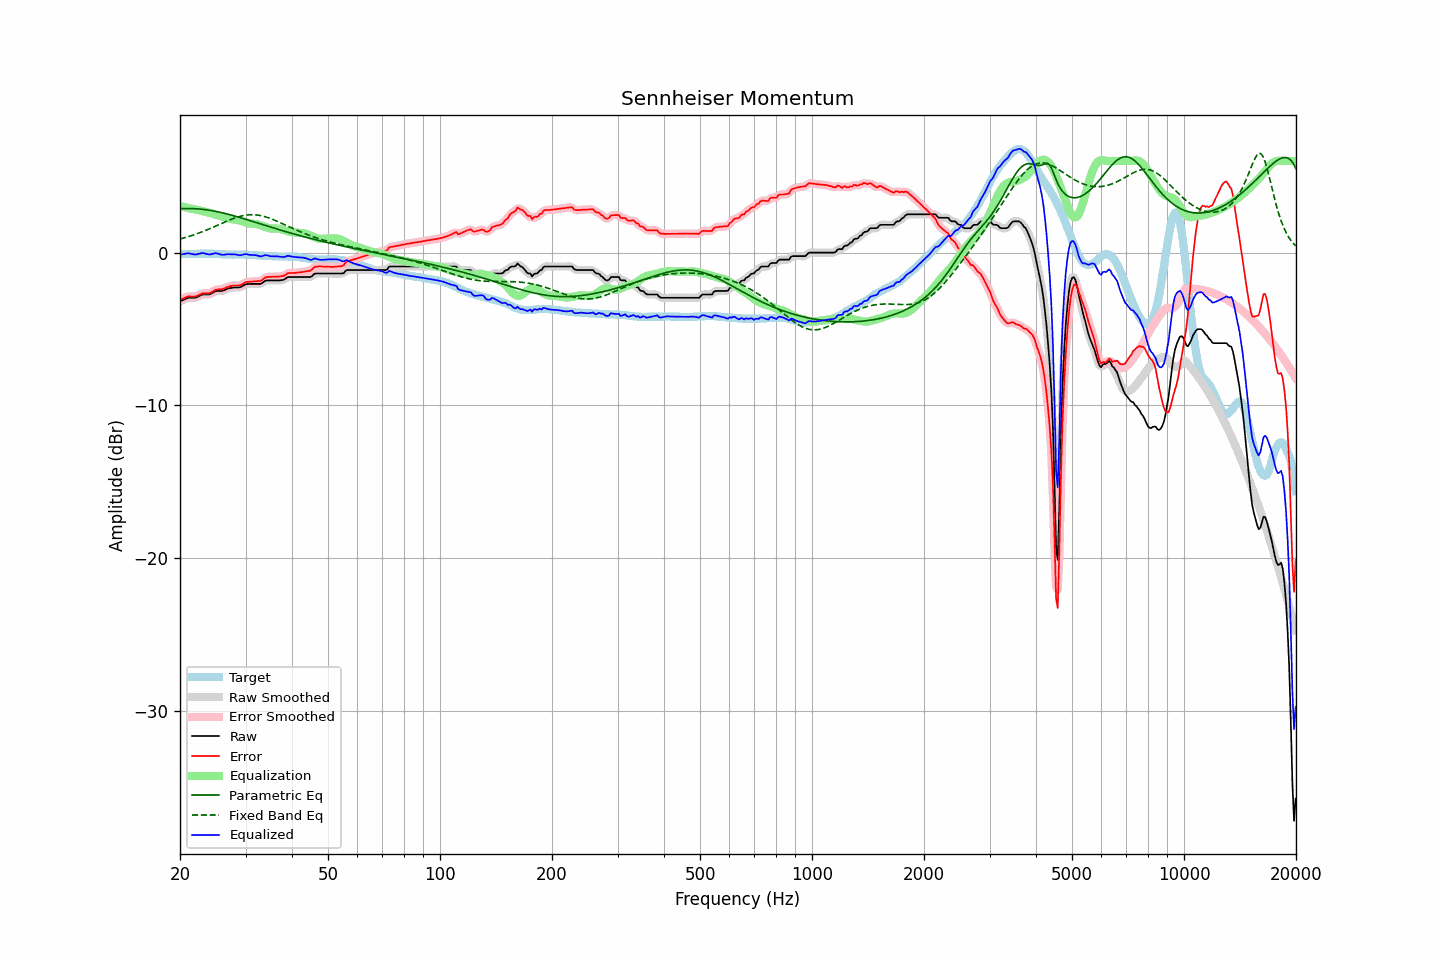

Values plotted in this chart, from the file beside it:
frequency, raw, error, smoothed, error_smoothed, equalization, parametric_eq, fixed_band_eq, equalized_raw, equalized_smoothed, target
20.00, -3.19, -3.09, -3.20, -3.09, 3.05, 2.87, 0.89, -0.14, -0.14, -0.10
20.20, -3.14, -3.04, -3.14, -3.04, 3.03, 2.88, 0.92, -0.11, -0.11, -0.10
20.40, -3.10, -3.00, -3.09, -2.99, 3.00, 2.88, 0.95, -0.10, -0.09, -0.10
20.61, -3.05, -2.96, -3.05, -2.95, 2.98, 2.89, 0.98, -0.08, -0.07, -0.09
20.81, -3.00, -2.91, -3.00, -2.91, 2.95, 2.89, 1.01, -0.05, -0.05, -0.09
21.02, -2.96, -2.87, -2.97, -2.88, 2.93, 2.89, 1.04, -0.03, -0.05, -0.09
21.23, -2.96, -2.87, -2.96, -2.87, 2.90, 2.89, 1.07, -0.06, -0.06, -0.09
21.44, -2.96, -2.88, -2.96, -2.87, 2.88, 2.89, 1.11, -0.08, -0.08, -0.08
21.66, -2.96, -2.88, -2.96, -2.88, 2.86, 2.88, 1.14, -0.10, -0.10, -0.08
21.87, -2.96, -2.88, -2.96, -2.88, 2.84, 2.88, 1.18, -0.12, -0.11, -0.08
22.09, -2.94, -2.86, -2.93, -2.85, 2.82, 2.87, 1.22, -0.12, -0.11, -0.08
22.31, -2.89, -2.82, -2.89, -2.81, 2.79, 2.87, 1.25, -0.10, -0.10, -0.07
22.54, -2.84, -2.76, -2.84, -2.76, 2.77, 2.86, 1.29, -0.07, -0.07, -0.08
22.76, -2.79, -2.72, -2.79, -2.71, 2.74, 2.85, 1.33, -0.05, -0.04, -0.07
22.99, -2.74, -2.67, -2.75, -2.68, 2.72, 2.84, 1.37, -0.02, -0.03, -0.07
23.22, -2.74, -2.67, -2.74, -2.66, 2.70, 2.82, 1.42, -0.04, -0.04, -0.07
23.45, -2.74, -2.67, -2.74, -2.67, 2.67, 2.81, 1.46, -0.07, -0.07, -0.07
23.69, -2.74, -2.67, -2.74, -2.67, 2.64, 2.80, 1.50, -0.10, -0.10, -0.07
23.92, -2.74, -2.67, -2.73, -2.66, 2.62, 2.78, 1.55, -0.12, -0.11, -0.07
24.16, -2.70, -2.62, -2.70, -2.63, 2.59, 2.76, 1.59, -0.11, -0.11, -0.08
24.40, -2.65, -2.57, -2.65, -2.57, 2.56, 2.74, 1.64, -0.09, -0.09, -0.08
24.65, -2.59, -2.51, -2.59, -2.51, 2.53, 2.73, 1.68, -0.06, -0.06, -0.08
24.89, -2.53, -2.44, -2.54, -2.46, 2.50, 2.70, 1.73, -0.03, -0.05, -0.09
25.14, -2.51, -2.42, -2.51, -2.42, 2.46, 2.68, 1.78, -0.05, -0.05, -0.09
25.39, -2.51, -2.41, -2.51, -2.41, 2.43, 2.66, 1.82, -0.08, -0.08, -0.10
25.65, -2.51, -2.41, -2.51, -2.41, 2.39, 2.64, 1.87, -0.12, -0.12, -0.10
25.91, -2.51, -2.40, -2.50, -2.40, 2.36, 2.61, 1.92, -0.15, -0.14, -0.11
26.16, -2.48, -2.37, -2.48, -2.37, 2.34, 2.59, 1.97, -0.14, -0.14, -0.11
26.43, -2.44, -2.32, -2.44, -2.32, 2.31, 2.56, 2.01, -0.13, -0.13, -0.12
26.69, -2.39, -2.27, -2.39, -2.27, 2.28, 2.54, 2.06, -0.11, -0.12, -0.12
26.96, -2.35, -2.23, -2.36, -2.23, 2.25, 2.51, 2.10, -0.10, -0.11, -0.12
27.23, -2.33, -2.21, -2.33, -2.20, 2.22, 2.48, 2.15, -0.11, -0.11, -0.12
27.50, -2.31, -2.18, -2.31, -2.18, 2.20, 2.45, 2.19, -0.11, -0.11, -0.13
27.77, -2.29, -2.16, -2.29, -2.16, 2.18, 2.43, 2.23, -0.11, -0.11, -0.13
28.05, -2.28, -2.16, -2.28, -2.15, 2.17, 2.40, 2.27, -0.11, -0.12, -0.12
28.33, -2.28, -2.15, -2.28, -2.16, 2.15, 2.37, 2.30, -0.13, -0.13, -0.13
28.62, -2.28, -2.15, -2.28, -2.16, 2.13, 2.34, 2.34, -0.15, -0.15, -0.13
28.90, -2.28, -2.15, -2.27, -2.14, 2.11, 2.30, 2.37, -0.17, -0.16, -0.13
29.19, -2.24, -2.11, -2.23, -2.11, 2.08, 2.27, 2.39, -0.16, -0.16, -0.13
29.48, -2.18, -2.05, -2.18, -2.05, 2.04, 2.24, 2.42, -0.14, -0.14, -0.13
29.78, -2.12, -1.99, -2.12, -1.99, 2.01, 2.21, 2.44, -0.11, -0.11, -0.13
30.08, -2.07, -1.93, -2.08, -1.95, 1.98, 2.18, 2.46, -0.10, -0.11, -0.14
30.38, -2.06, -1.92, -2.06, -1.92, 1.94, 2.15, 2.47, -0.12, -0.12, -0.14
30.68, -2.06, -1.92, -2.05, -1.91, 1.92, 2.11, 2.48, -0.14, -0.13, -0.14
30.99, -2.05, -1.90, -2.05, -1.90, 1.90, 2.08, 2.48, -0.15, -0.15, -0.15
31.30, -2.05, -1.89, -2.05, -1.89, 1.89, 2.05, 2.48, -0.16, -0.16, -0.16
31.61, -2.05, -1.88, -2.05, -1.89, 1.89, 2.01, 2.48, -0.16, -0.16, -0.17
31.93, -2.05, -1.88, -2.05, -1.88, 1.88, 1.98, 2.47, -0.17, -0.17, -0.17
32.24, -2.05, -1.87, -2.05, -1.87, 1.87, 1.95, 2.46, -0.18, -0.19, -0.18
32.57, -2.05, -1.86, -2.06, -1.87, 1.84, 1.92, 2.45, -0.21, -0.22, -0.19
32.89, -2.05, -1.86, -2.04, -1.84, 1.80, 1.88, 2.43, -0.25, -0.23, -0.19
33.22, -2.00, -1.81, -1.99, -1.79, 1.76, 1.85, 2.41, -0.24, -0.23, -0.19
33.55, -1.92, -1.71, -1.92, -1.72, 1.72, 1.82, 2.38, -0.20, -0.20, -0.21
33.89, -1.85, -1.63, -1.86, -1.65, 1.68, 1.78, 2.35, -0.17, -0.18, -0.22
34.23, -1.82, -1.60, -1.83, -1.60, 1.65, 1.75, 2.32, -0.17, -0.18, -0.22
34.57, -1.82, -1.59, -1.81, -1.59, 1.61, 1.72, 2.28, -0.21, -0.20, -0.23
34.92, -1.82, -1.59, -1.82, -1.59, 1.59, 1.69, 2.24, -0.23, -0.23, -0.23
35.27, -1.82, -1.59, -1.82, -1.58, 1.58, 1.65, 2.20, -0.24, -0.24, -0.23
35.62, -1.82, -1.58, -1.82, -1.58, 1.57, 1.62, 2.16, -0.25, -0.25, -0.24
35.97, -1.82, -1.57, -1.82, -1.58, 1.57, 1.59, 2.12, -0.25, -0.25, -0.25
... 635 more rows
